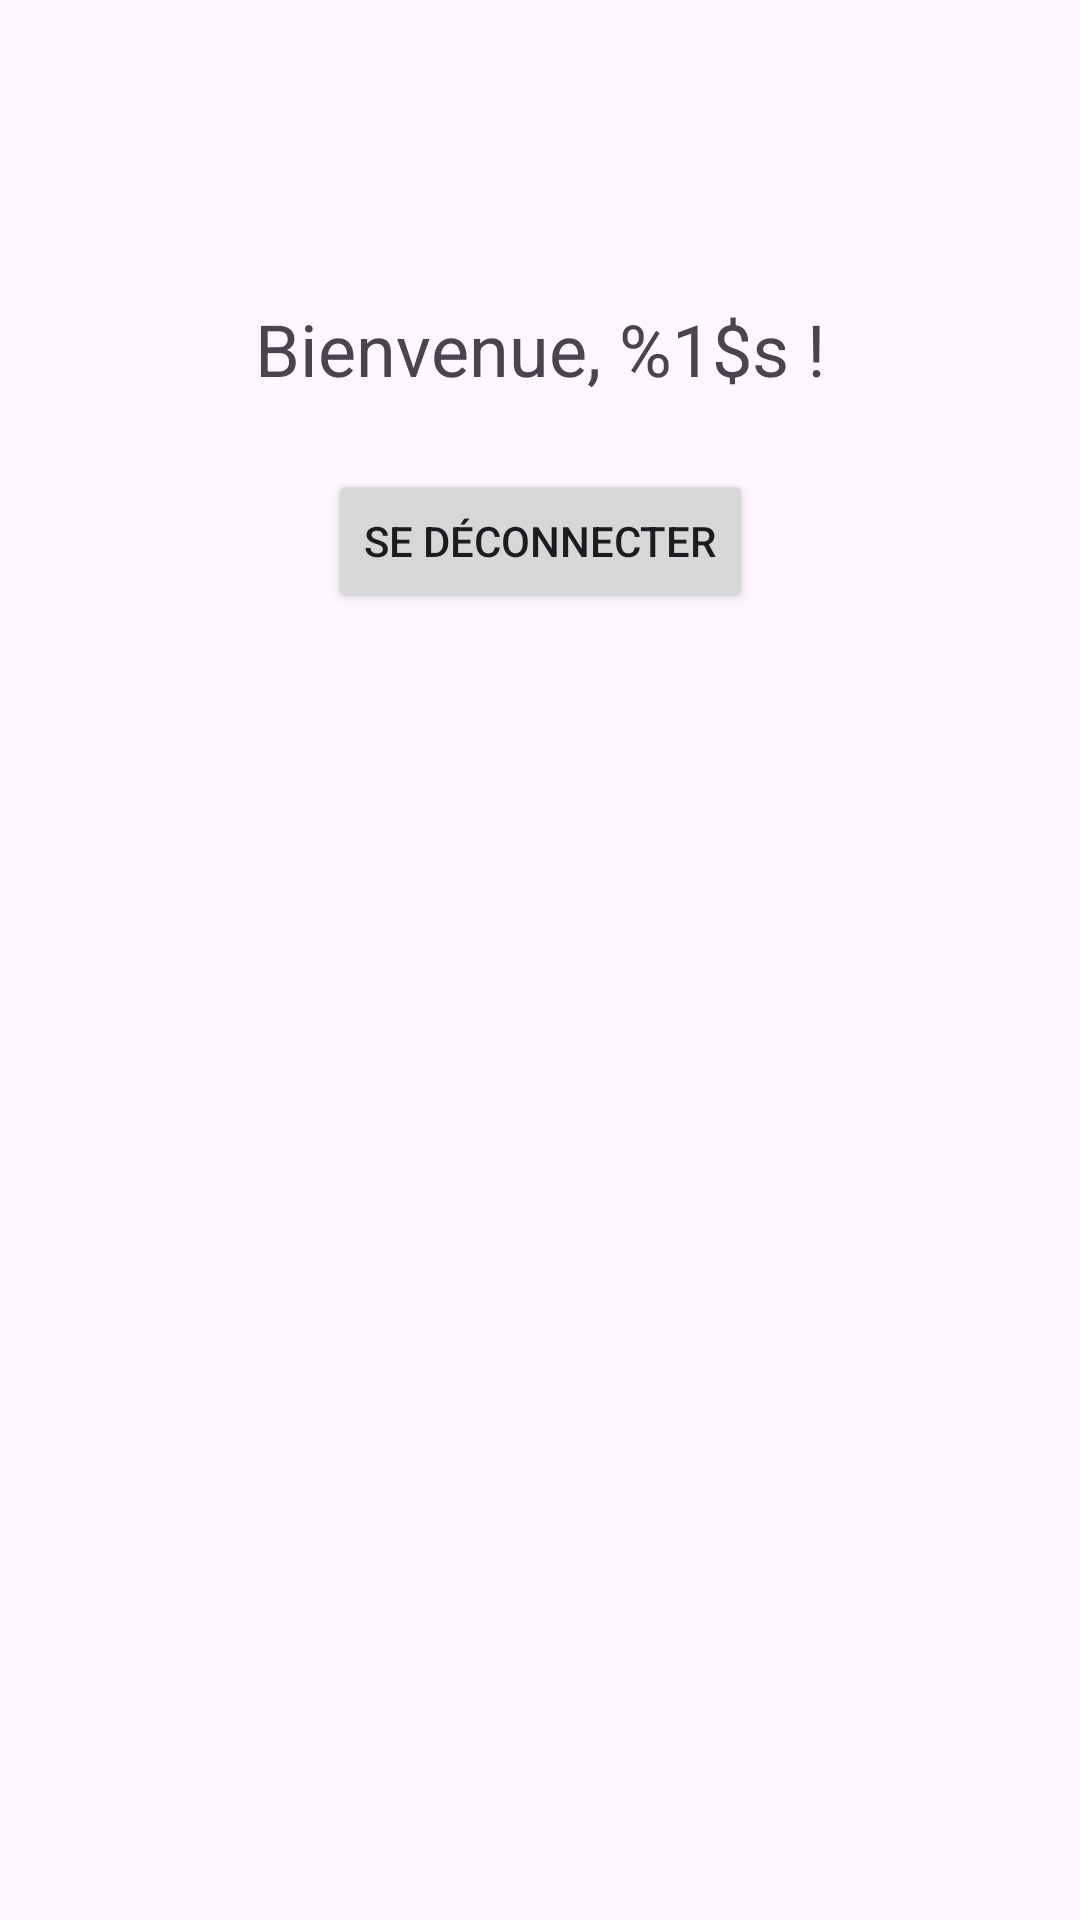

Produce the Android XML layout that renders to this screen, including the resource entries it uses.
<!-- AndroidManifest.xml: application theme Theme.Dev2 -->
<!-- res/layout/activity_home.xml -->
<?xml version="1.0" encoding="utf-8"?>
<androidx.constraintlayout.widget.ConstraintLayout xmlns:android="http://schemas.android.com/apk/res/android"
    xmlns:app="http://schemas.android.com/apk/res-auto"
    xmlns:tools="http://schemas.android.com/tools"
    android:id="@+id/main"
    android:layout_width="match_parent"
    android:layout_height="match_parent"
    tools:context=".HomeActivity">

    <TextView
        android:id="@+id/welcomeText"
        android:layout_width="wrap_content"
        android:layout_height="wrap_content"
        android:text="@string/welcome"
        android:textSize="24sp"
        app:layout_constraintTop_toTopOf="parent"
        app:layout_constraintBottom_toTopOf="@id/btnLogout"
        app:layout_constraintStart_toStartOf="parent"
        app:layout_constraintEnd_toEndOf="parent"
        android:layout_marginTop="100dp" />

    <Button
        android:id="@+id/btnLogout"
        android:layout_width="wrap_content"
        android:layout_height="wrap_content"
        android:text="@string/logout"
        app:layout_constraintTop_toBottomOf="@id/welcomeText"
        app:layout_constraintStart_toStartOf="parent"
        app:layout_constraintEnd_toEndOf="parent"
        android:layout_marginTop="24dp" />

</androidx.constraintlayout.widget.ConstraintLayout>
<!-- resources referenced by this layout -->
<resources>
  <string name="logout">Se déconnecter</string>
  <string name="welcome">Bienvenue, %1$s !</string>
  <style name="Theme.Dev2" parent="Base.Theme.Dev2" />
  <style name="Base.Theme.Dev2" parent="Theme.Material3.DayNight.NoActionBar">
          
          
      </style>
</resources>
